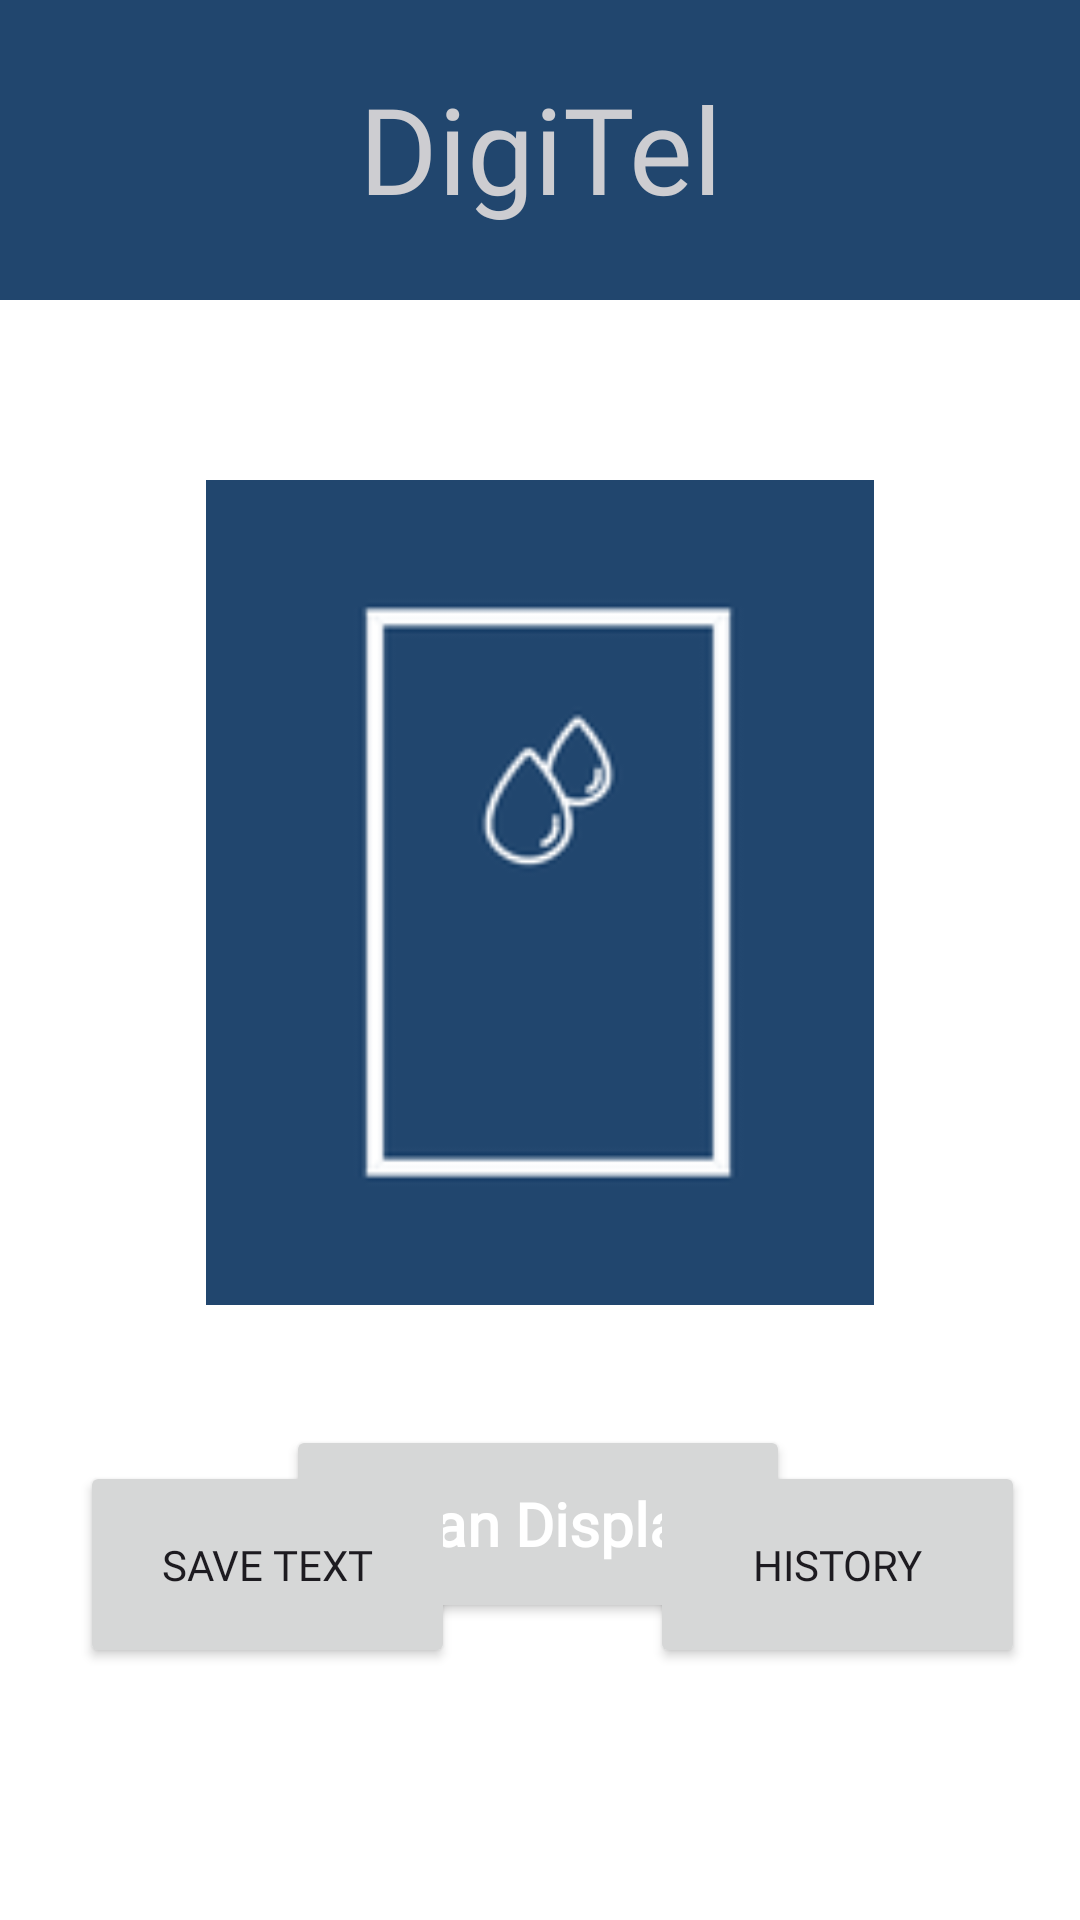

Android layout source for this screen:
<!-- AndroidManifest.xml: application theme Theme.DigiTel -->
<!-- res/layout/activity_main.xml -->
<?xml version="1.0" encoding="utf-8"?>
<androidx.constraintlayout.widget.ConstraintLayout xmlns:android="http://schemas.android.com/apk/res/android"
    xmlns:app="http://schemas.android.com/apk/res-auto"
    xmlns:tools="http://schemas.android.com/tools"
    android:id="@+id/main"
    android:layout_width="match_parent"
    android:layout_height="match_parent"
    android:background="#FFFFFF"
    tools:context=".MainActivity"
    tools:layout_editor_absoluteX="87dp"
    tools:layout_editor_absoluteY="2dp">

    <androidx.constraintlayout.widget.ConstraintLayout
        android:id="@+id/constraintLayout"
        android:layout_width="match_parent"
        android:layout_height="100dp"
        android:background="#21466E"
        app:layout_constraintEnd_toEndOf="parent"
        app:layout_constraintStart_toStartOf="parent"
        app:layout_constraintTop_toTopOf="parent">

        <TextView
            android:id="@+id/textView"
            android:layout_width="172dp"
            android:layout_height="99dp"
            android:fontFamily="@font/alegreya_sc_bold"
            android:gravity="center"
            android:text="DigiTel"
            android:textAlignment="center"
            android:textColor="#CDCDD1"
            android:textColorLink="#AFAB89"
            android:textSize="40sp"
            app:layout_constraintEnd_toEndOf="parent"
            app:layout_constraintStart_toStartOf="parent"
            app:layout_constraintTop_toTopOf="parent" />

    </androidx.constraintlayout.widget.ConstraintLayout>

    <ImageView
        android:id="@+id/imageView"
        android:layout_width="318dp"
        android:layout_height="275dp"
        android:layout_marginTop="60dp"
        android:background="#FFFFFF"
        android:scaleType="fitCenter"
        android:src="@drawable/digitel_logo"
        app:layout_constraintEnd_toEndOf="parent"
        app:layout_constraintStart_toStartOf="parent"
        app:layout_constraintTop_toBottomOf="@+id/constraintLayout" />

    <Button
        android:id="@+id/scan_btn"
        android:layout_width="168dp"
        android:layout_height="66dp"
        android:layout_marginTop="40dp"
        android:fontFamily="@font/alegreya_sc_bold"
        android:text="Scan Display"
        android:textAppearance="@style/TextAppearance.AppCompat.Medium"
        android:textColor="#FFFFFF"
        android:textSize="20sp"
        android:textStyle="bold"
        app:cornerRadius="0dp"
        app:layout_constraintBottom_toBottomOf="parent"
        app:layout_constraintEnd_toEndOf="parent"
        app:layout_constraintHorizontal_bias="0.497"
        app:layout_constraintStart_toStartOf="parent"
        app:layout_constraintTop_toBottomOf="@+id/imageView"
        app:layout_constraintVertical_bias="0.0" />

    <TextView
        android:id="@+id/total_price_value"
        android:layout_width="wrap_content"
        android:layout_height="wrap_content"
        android:layout_marginStart="208dp"
        android:layout_marginBottom="216dp"
        android:textColor="#000000"
        android:textColorLink="#000000"
        android:textSize="20sp"
        android:textStyle="bold"
        app:layout_constraintBottom_toBottomOf="parent"
        app:layout_constraintStart_toStartOf="parent"
        app:layout_constraintTop_toBottomOf="@+id/scan_btn" />

    <TextView
        android:id="@+id/total_price"
        android:layout_width="wrap_content"
        android:layout_height="wrap_content"
        android:layout_marginStart="52dp"
        android:layout_marginBottom="216dp"
        android:text="Total Price:"
        android:textColor="#000000"
        android:textColorLink="#150101"
        android:textSize="20sp"
        android:textStyle="bold"
        app:layout_constraintBottom_toBottomOf="parent"
        app:layout_constraintStart_toStartOf="parent"
        app:layout_constraintTop_toBottomOf="@+id/scan_btn" />

    <TextView
        android:id="@+id/price_per_liter_value"
        android:layout_width="wrap_content"
        android:layout_height="wrap_content"
        android:layout_marginStart="208dp"
        android:layout_marginBottom="180dp"
        android:textColor="#000000"
        android:textColorLink="#000000"
        android:textSize="20sp"
        android:textStyle="bold"
        app:layout_constraintBottom_toBottomOf="parent"
        app:layout_constraintStart_toStartOf="parent"
        app:layout_constraintTop_toBottomOf="@+id/total_price_value" />

    <TextView
        android:id="@+id/price_per_liter"
        android:layout_width="wrap_content"
        android:layout_height="wrap_content"
        android:layout_marginStart="52dp"
        android:layout_marginBottom="180dp"
        android:text="Price per Litre:"
        android:textColor="#000000"
        android:textColorHint="#000000"
        android:textColorLink="#000000"
        android:textSize="20sp"
        android:textStyle="bold"
        app:layout_constraintBottom_toBottomOf="parent"
        app:layout_constraintStart_toStartOf="parent"
        app:layout_constraintTop_toBottomOf="@+id/total_price" />

    <Button
        android:id="@+id/save_button"
        android:layout_width="125dp"
        android:layout_height="69dp"
        android:layout_marginStart="52dp"
        android:layout_marginTop="36dp"
        android:fontFamily="@font/alegreya_sc_bold"
        android:fontFeatureSettings="15"
        android:text="SAVE TEXT"
        app:layout_constraintBottom_toBottomOf="parent"
        app:layout_constraintEnd_toStartOf="@+id/log_button"
        app:layout_constraintHorizontal_bias="0.0"
        app:layout_constraintStart_toStartOf="parent"
        app:layout_constraintTop_toBottomOf="@+id/price_per_liter"
        app:layout_constraintVertical_bias="0.0" />

    <Button
        android:id="@+id/log_button"
        android:layout_width="125dp"
        android:layout_height="69dp"
        android:layout_marginStart="65dp"
        android:layout_marginTop="36dp"
        android:layout_marginEnd="44dp"
        android:fontFamily="@font/alegreya_sc_bold"
        android:fontFeatureSettings="15"
        android:text="HISTORY"
        app:layout_constraintBottom_toBottomOf="parent"
        app:layout_constraintEnd_toEndOf="parent"
        app:layout_constraintStart_toEndOf="@+id/save_button"
        app:layout_constraintTop_toBottomOf="@+id/price_per_liter"
        app:layout_constraintVertical_bias="0.0" />

</androidx.constraintlayout.widget.ConstraintLayout>
<!-- resources referenced by this layout -->
<resources>
  <!-- drawable digitel_logo: png bitmap (drawable, 3898 bytes) -->
  <style name="Theme.DigiTel" parent="Base.Theme.DigiTel" />
  <style name="Base.Theme.DigiTel" parent="Theme.Material3.DayNight.NoActionBar">
          
          <item name="colorPrimary">@color/button</item> 
  
      </style>
  <color name="button">#21466E</color>
</resources>
